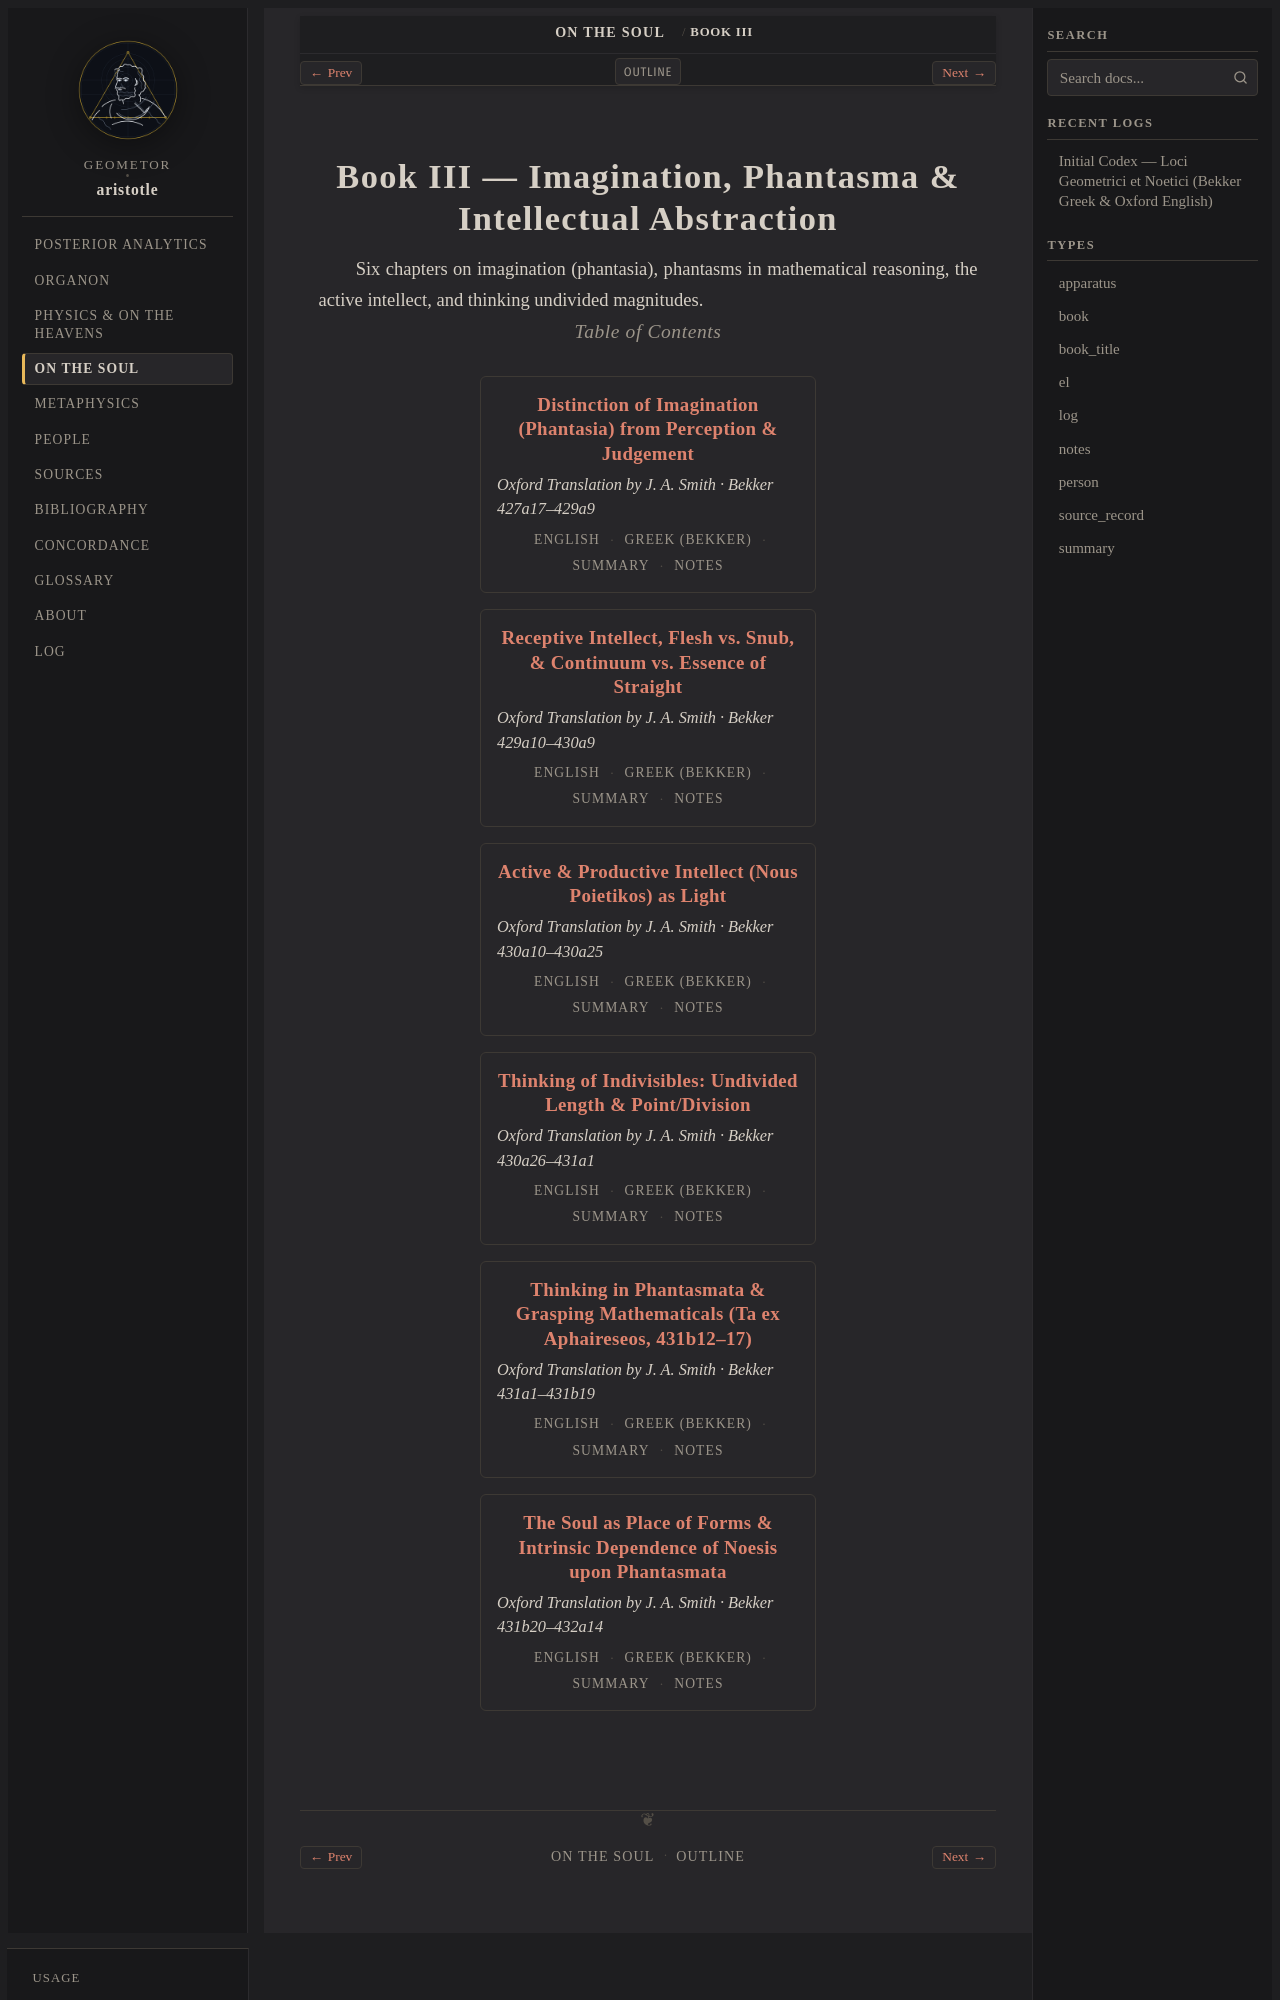

repository: geometor/aristotle · page: de_anima/book_3/index.html · generator: sphinx

:order: 3
:layout: book
:type: book
:title: Book III — Imagination, Phantasma & Intellectual Abstraction
:excerpt: Six chapters on imagination (phantasia), phantasms in mathematical reasoning, the active intellect, and thinking undivided magnitudes.
